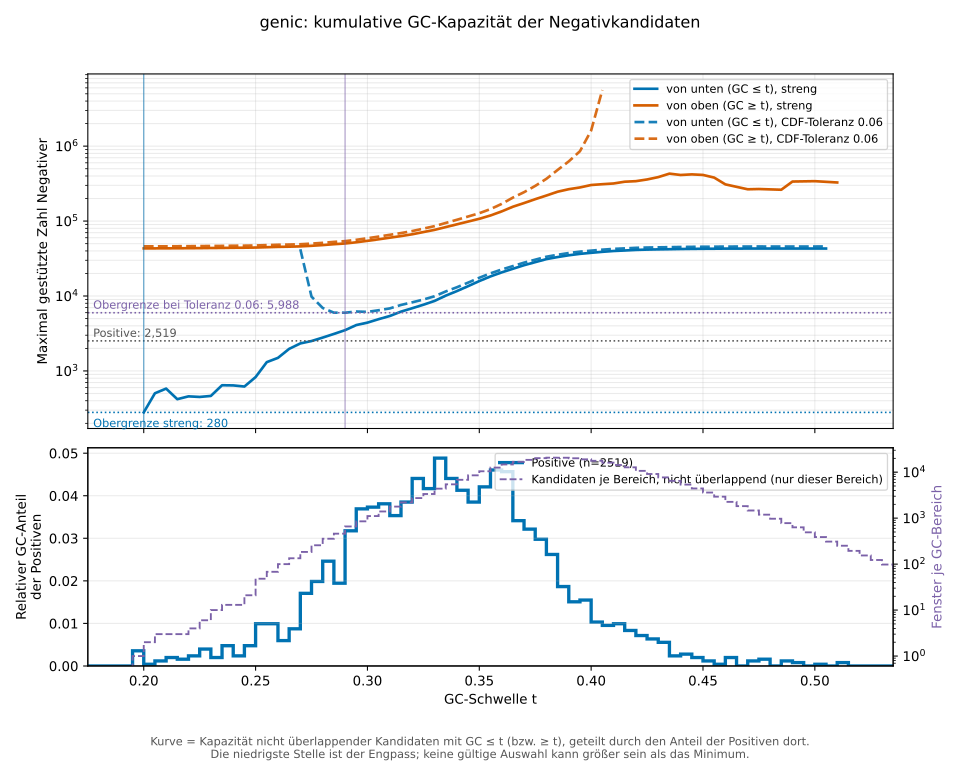

The data file committed next to this chart (first rows):
bin_index	bin_start	bin_end	positive_cdf_at_upper_edge	cumulative_capacity_gc_at_most_bin	supported_negatives_from_low_tail	cumulative_capacity_gc_at_least_bin	supported_negatives_from_high_tail	supported_negatives_from_low_tail_strict	supported_negatives_from_high_tail_stric…
0	0	0.005	0	NA	NA	NA	NA	NA	NA
1	0.005	0.01	0	NA	NA	NA	NA	NA	NA
2	0.01	0.015	0	NA	NA	NA	NA	NA	NA
3	0.015	0.02	0	NA	NA	NA	NA	NA	NA
4	0.02	0.025	0	NA	NA	NA	NA	NA	NA
5	0.025	0.03	0	NA	NA	NA	NA	NA	NA
6	0.03	0.035	0	NA	NA	NA	NA	NA	NA
7	0.035	0.04	0	NA	NA	NA	NA	NA	NA
8	0.04	0.045	0	NA	NA	NA	NA	NA	NA
9	0.045	0.05	0	NA	NA	NA	NA	NA	NA
10	0.05	0.055	0	NA	NA	NA	NA	NA	NA
11	0.055	0.06	0	NA	NA	NA	NA	NA	NA
12	0.06	0.065	0	NA	NA	NA	NA	NA	NA
13	0.065	0.07	0	NA	NA	NA	NA	NA	NA
14	0.07	0.075	0	NA	NA	NA	NA	NA	NA
15	0.075	0.08	0	NA	NA	NA	NA	NA	NA
16	0.08	0.085	0	NA	NA	NA	NA	NA	NA
17	0.085	0.09	0	NA	NA	NA	NA	NA	NA
18	0.09	0.095	0	NA	NA	NA	NA	NA	NA
19	0.095	0.1	0	NA	NA	NA	NA	NA	NA
20	0.1	0.105	0	NA	NA	NA	NA	NA	NA
21	0.105	0.11	0	NA	NA	NA	NA	NA	NA
22	0.11	0.115	0	NA	NA	NA	NA	NA	NA
23	0.115	0.12	0	NA	NA	NA	NA	NA	NA
24	0.12	0.125	0	NA	NA	NA	NA	NA	NA
25	0.125	0.13	0	NA	NA	NA	NA	NA	NA
26	0.13	0.135	0	NA	NA	NA	NA	NA	NA
27	0.135	0.14	0	NA	NA	NA	NA	NA	NA
28	0.14	0.145	0	NA	NA	NA	NA	NA	NA
29	0.145	0.15	0	NA	NA	NA	NA	NA	NA
30	0.15	0.155	0	NA	NA	NA	NA	NA	NA
31	0.155	0.16	0	NA	NA	NA	NA	NA	NA
32	0.16	0.165	0	NA	NA	NA	NA	NA	NA
33	0.165	0.17	0	NA	NA	NA	NA	NA	NA
34	0.17	0.175	0	NA	NA	NA	NA	NA	NA
35	0.175	0.18	0	NA	NA	NA	NA	NA	NA
36	0.18	0.185	0	NA	NA	NA	NA	NA	NA
37	0.185	0.19	0	NA	NA	NA	NA	NA	NA
38	0.19	0.195	0	NA	NA	NA	NA	NA	NA
39	0.195	0.2	0.003573	1	NA	NA	NA	279.9	NA
40	0.2	0.205	0.00397	2	NA	43064	45988	503.8	43218
41	0.205	0.21	0.005161	3	NA	43064	46007	581.3	43236
42	0.21	0.215	0.007146	3	NA	43064	46066	419.8	43287
43	0.215	0.22	0.008734	4	NA	43063	46163	458	43373
44	0.22	0.225	0.01112	5	NA	43063	46241	449.8	43442
45	0.225	0.23	0.01509	7	NA	43063	46360	464	43547
46	0.23	0.235	0.01707	11	NA	43063	46559	644.4	43723
47	0.235	0.24	0.02183	14	NA	43062	46658	641.2	43810
48	0.24	0.245	0.02422	15	NA	43062	46900	619.4	44023
49	0.245	0.25	0.02898	24	NA	43061	47021	828.2	44130
50	0.25	0.255	0.0389	51	NA	43061	47267	1311	44346
51	0.255	0.26	0.04883	73	NA	43056	47782	1495	44799
52	0.26	0.265	0.05478	108	NA	43049	48306	1971	45259
53	0.265	0.27	0.06352	148	42078	43043	48624	2330	45538
54	0.27	0.275	0.08059	202	9812	43037	49102	2507	45956
55	0.275	0.28	0.1004	280	6924	43030	50069	2788	46802
56	0.28	0.285	0.125	390	5995	43016	51236	3119	47819
57	0.285	0.29	0.1445	506	5988	42998	52761	3502	49143
58	0.29	0.295	0.1763	722	6210	42974	54021	4096	50233
59	0.295	0.3	0.2132	941	6143	42936	56218	4414	52123
... 140 more rows
